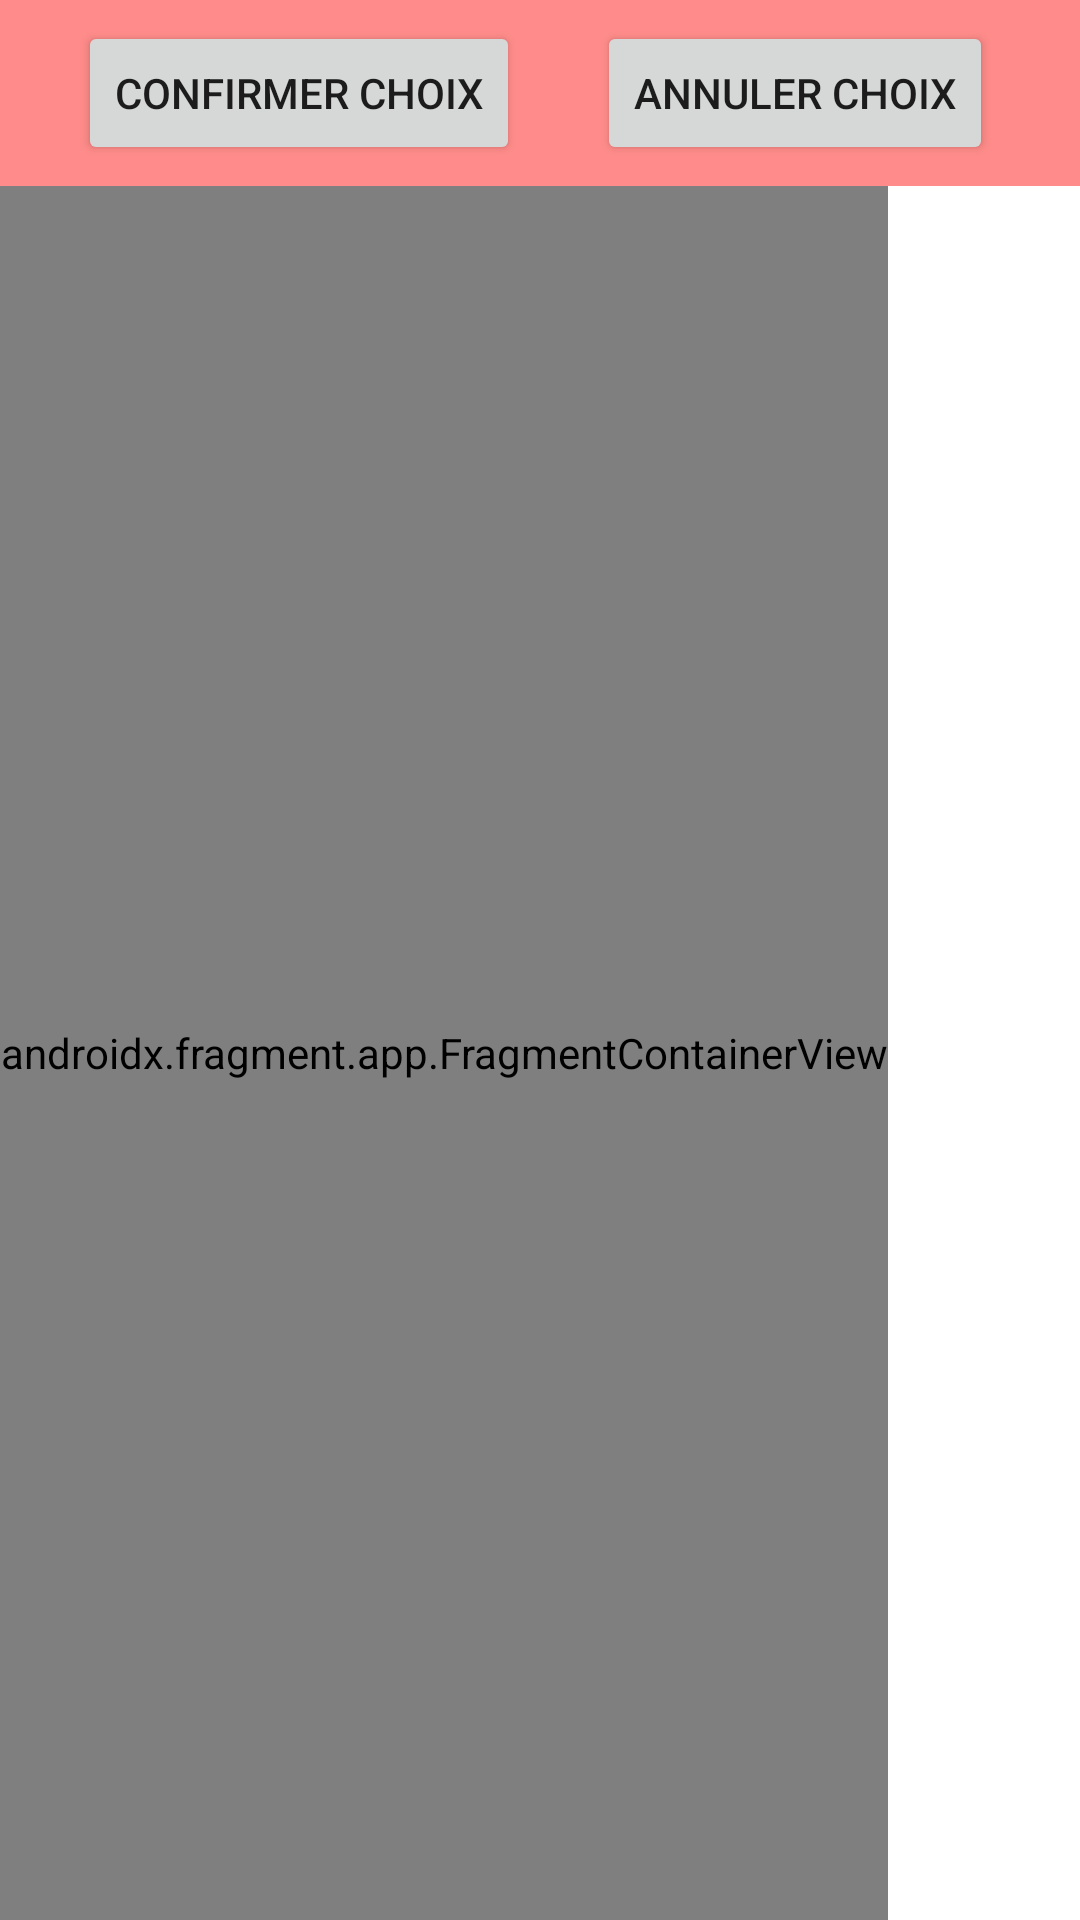

Write the Android layout XML for this screen, with the resource values it uses.
<!-- AndroidManifest.xml: application theme Theme.Rallyspeedrun -->
<!-- res/layout/activity_ajout_parcours.xml -->
<?xml version="1.0" encoding="utf-8"?>
<androidx.constraintlayout.widget.ConstraintLayout xmlns:android="http://schemas.android.com/apk/res/android"
    xmlns:app="http://schemas.android.com/apk/res-auto"
    xmlns:tools="http://schemas.android.com/tools"
    android:layout_width="match_parent"
    android:layout_height="match_parent"
    tools:context=".parcours.AjoutParcoursActivity">

    <androidx.constraintlayout.widget.ConstraintLayout
        android:id="@+id/infos"
        android:layout_width="match_parent"
        android:layout_height="wrap_content"
        android:background="@color/rouge_200"
        app:layout_constraintTop_toTopOf="parent"
        app:layout_constraintBottom_toTopOf="@id/map_choix"
        app:layout_constraintStart_toStartOf="parent"
        app:layout_constraintEnd_toEndOf="parent" >


        <androidx.constraintlayout.widget.ConstraintLayout
            android:layout_width="wrap_content"
            android:layout_height="wrap_content"
            android:id="@+id/text_chronometre"
            android:padding="7dp"
            app:layout_constraintTop_toTopOf="parent"
            app:layout_constraintBottom_toBottomOf="parent"
            app:layout_constraintStart_toStartOf="parent"
            app:layout_constraintEnd_toStartOf="@id/btn_annuler_choix">

            <Button
                android:id="@+id/btn_confirmer_choix"
                android:layout_width="0dp"
                android:layout_height="wrap_content"
                android:textAlignment="viewEnd"
                android:text="@string/confirmer_choix"
                app:layout_constraintTop_toTopOf="parent"
                app:layout_constraintBottom_toBottomOf="parent"
                app:layout_constraintStart_toStartOf="parent" />


        </androidx.constraintlayout.widget.ConstraintLayout>

        <Button
            android:id="@+id/btn_annuler_choix"
            android:layout_width="wrap_content"
            android:layout_marginRight="10dp"
            android:layout_height="wrap_content"
            android:textAlignment="viewEnd"
            android:text="@string/annuler_choix"
            app:layout_constraintTop_toTopOf="parent"
            app:layout_constraintBottom_toBottomOf="parent"
            app:layout_constraintEnd_toEndOf="parent"
            app:layout_constraintStart_toEndOf="@id/text_chronometre" />

    </androidx.constraintlayout.widget.ConstraintLayout>

    <androidx.fragment.app.FragmentContainerView
        android:name="com.google.android.gms.maps.SupportMapFragment"
        android:id="@+id/map_choix"
        android:layout_width="wrap_content"
        android:layout_height="0dp"
        app:layout_constraintTop_toBottomOf="@id/infos"
        app:layout_constraintBottom_toBottomOf="parent"
        app:layout_constraintStart_toStartOf="parent"
        />

</androidx.constraintlayout.widget.ConstraintLayout>
<!-- resources referenced by this layout -->
<resources>
  <color name="rouge_200">#ff8c8a</color>
  <string name="annuler_choix">ANNULER CHOIX</string>
  <string name="confirmer_choix">CONFIRMER CHOIX</string>
  <style name="Theme.Rallyspeedrun" parent="Theme.MaterialComponents.DayNight.DarkActionBar">
          
          <item name="colorPrimary">@color/rouge_500</item>
          <item name="colorPrimaryVariant">@color/rouge_700</item>
          <item name="colorOnPrimary">@color/white</item>
          
          <item name="colorSecondary">@color/bleu_500</item>
          <item name="colorSecondaryVariant">@color/bleu_700</item>
          <item name="colorOnSecondary">@color/black</item>
          
          <item name="android:statusBarColor" tools:targetApi="l">?attr/colorPrimaryVariant</item>
          
      </style>
  <color name="rouge_500">#fc4c3f</color>
  <color name="rouge_700">#ff2717</color>
  <color name="white">#FFFFFFFF</color>
  <color name="bleu_500">#4079f5</color>
  <color name="bleu_700">#145dfa</color>
  <color name="black">#FF000000</color>
</resources>
